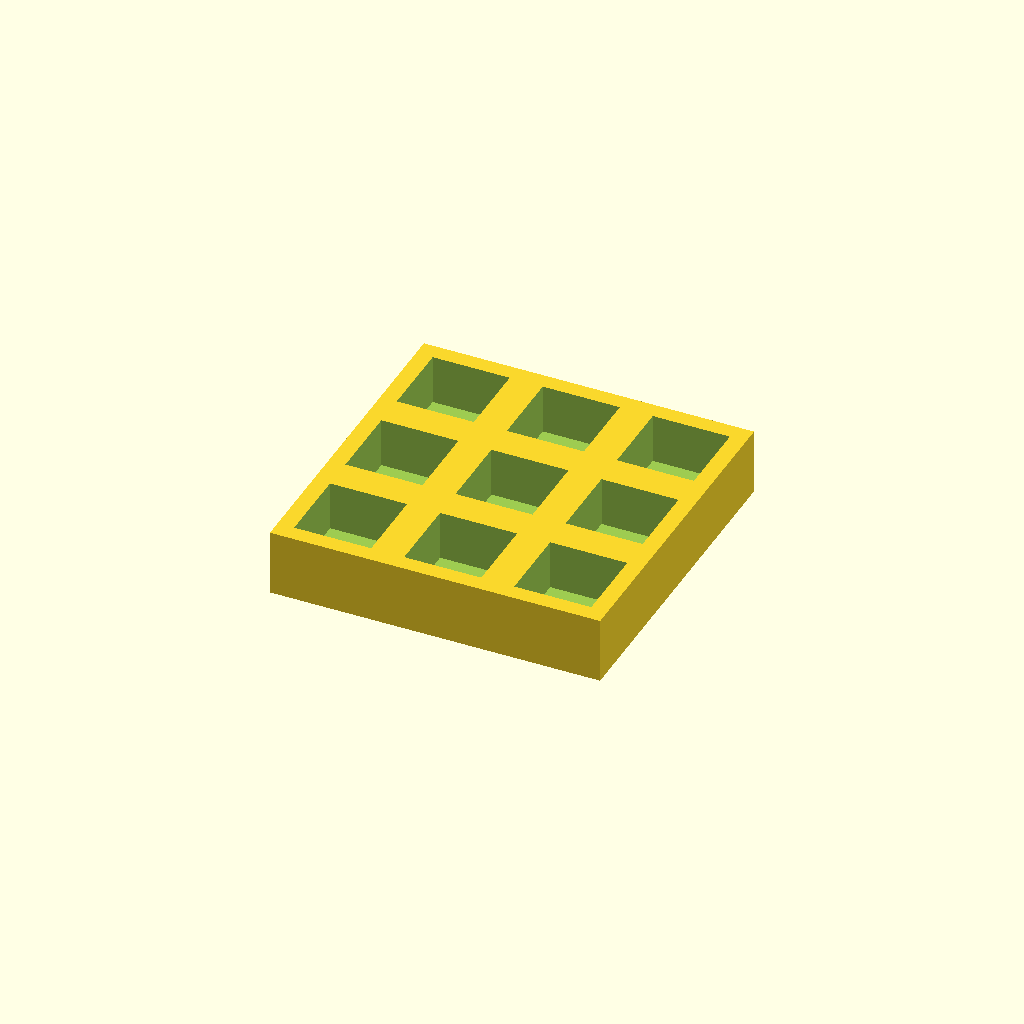
Cell 1 — every parameter at its default value.
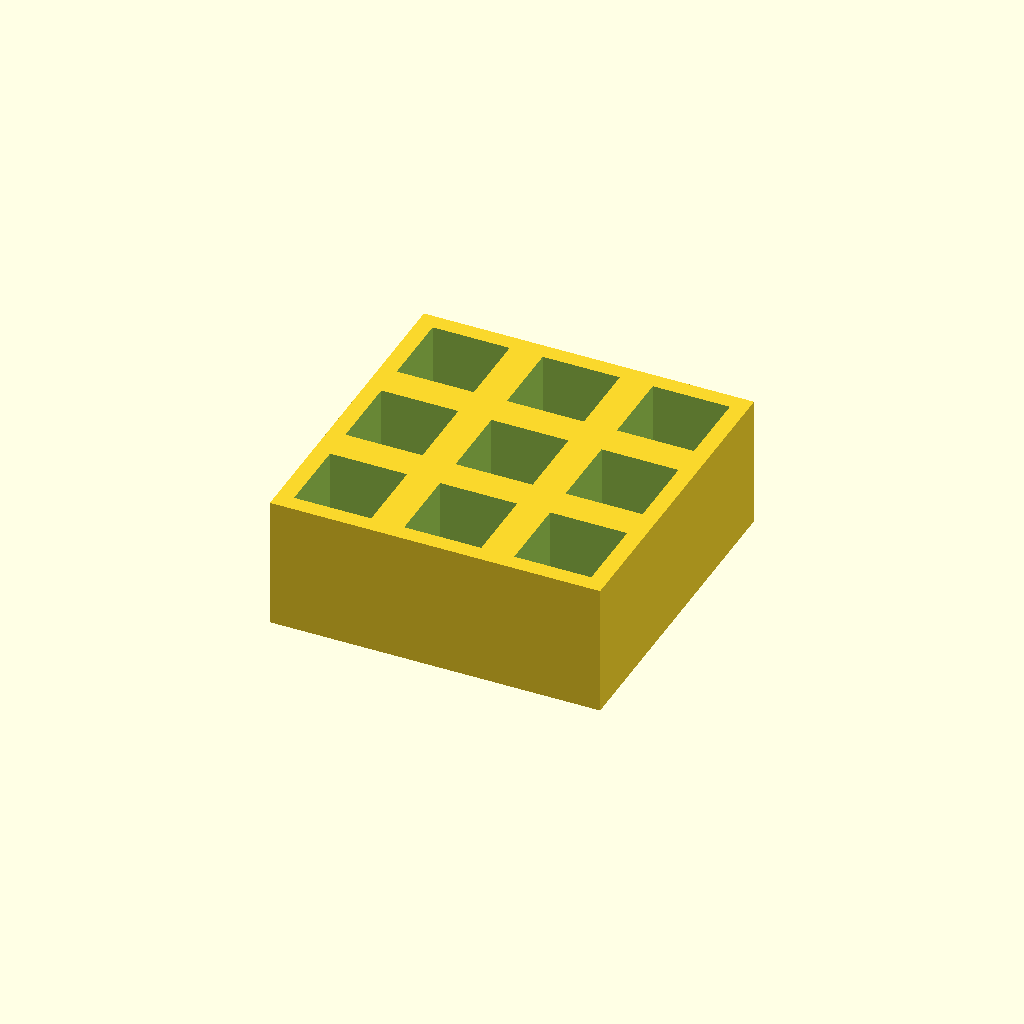
Cell 2: the same model with thickness = 24.
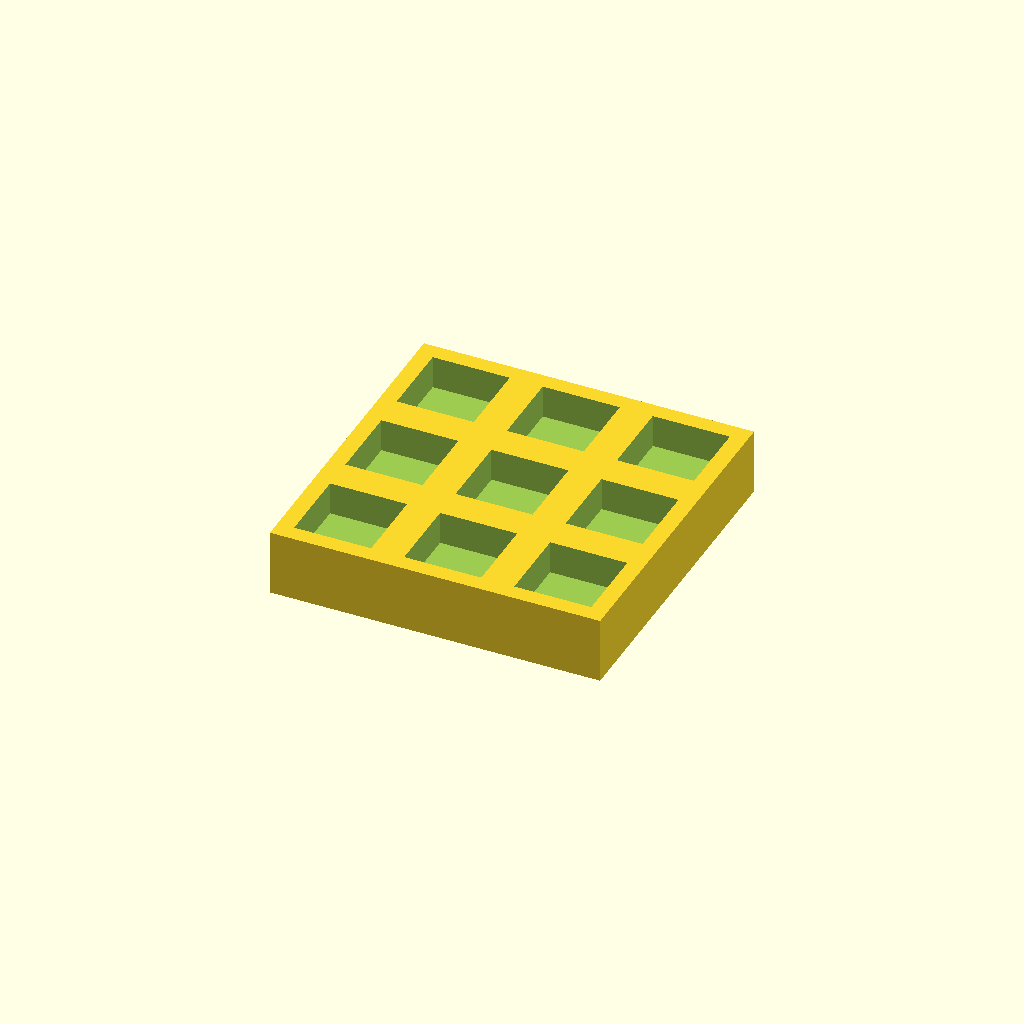
Cell 3: floor_t = 6 (everything else at default).
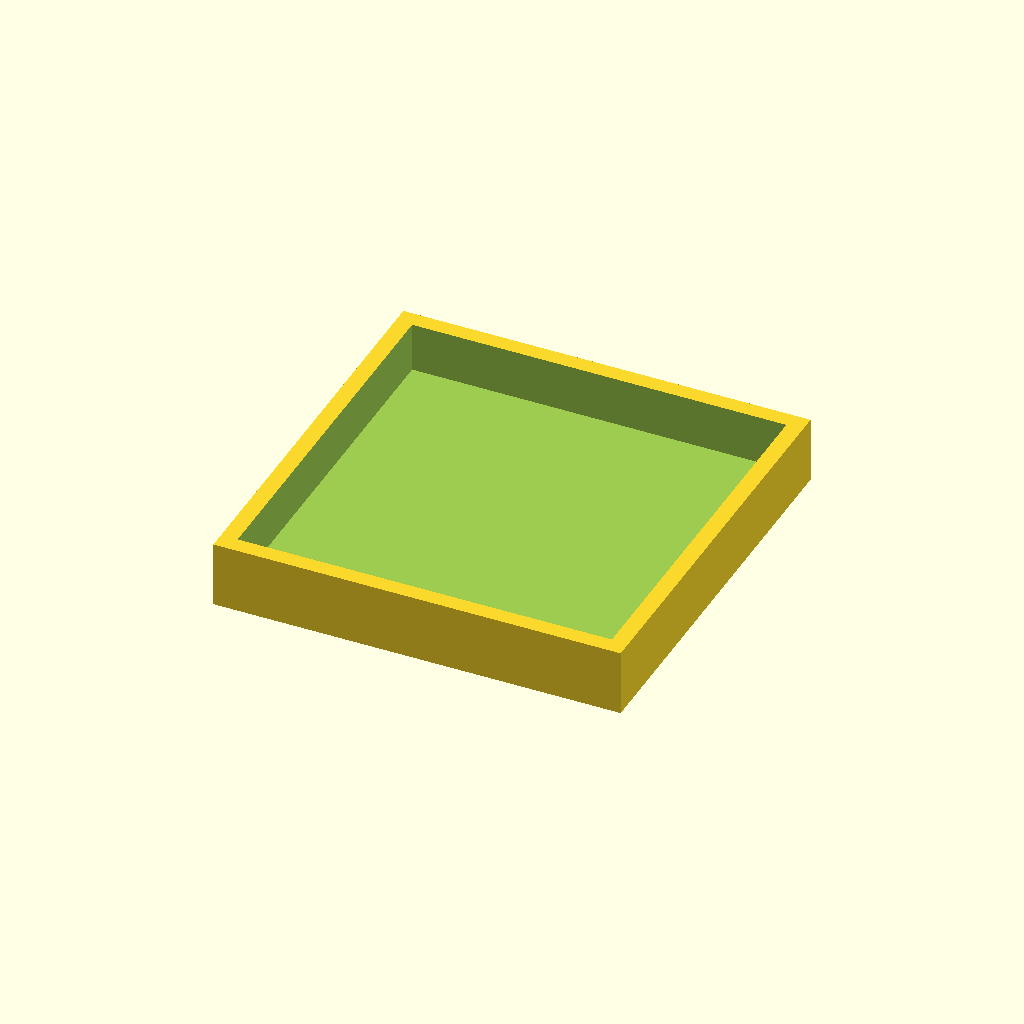
Cell 4 — pocket set to 28, the other parameters unchanged.
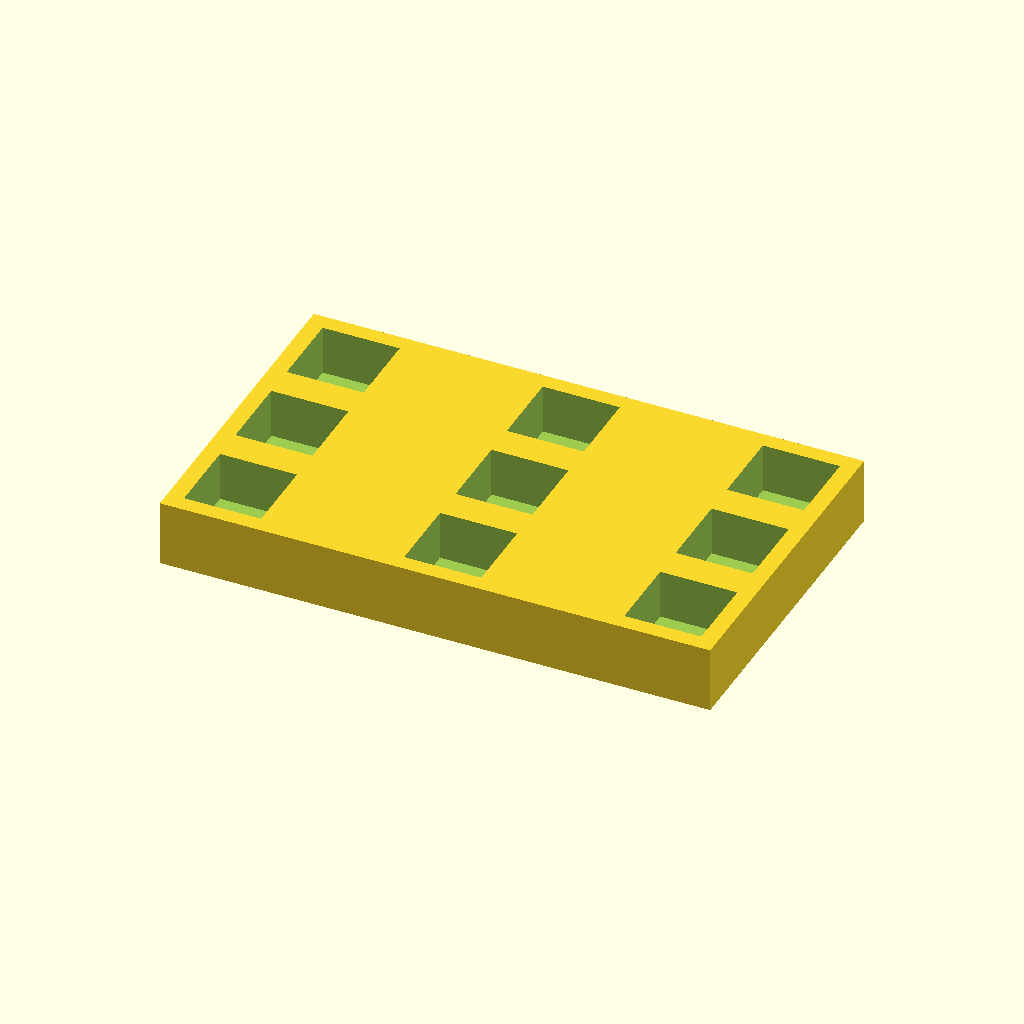
Cell 5: the same model with pitch_x = 40.
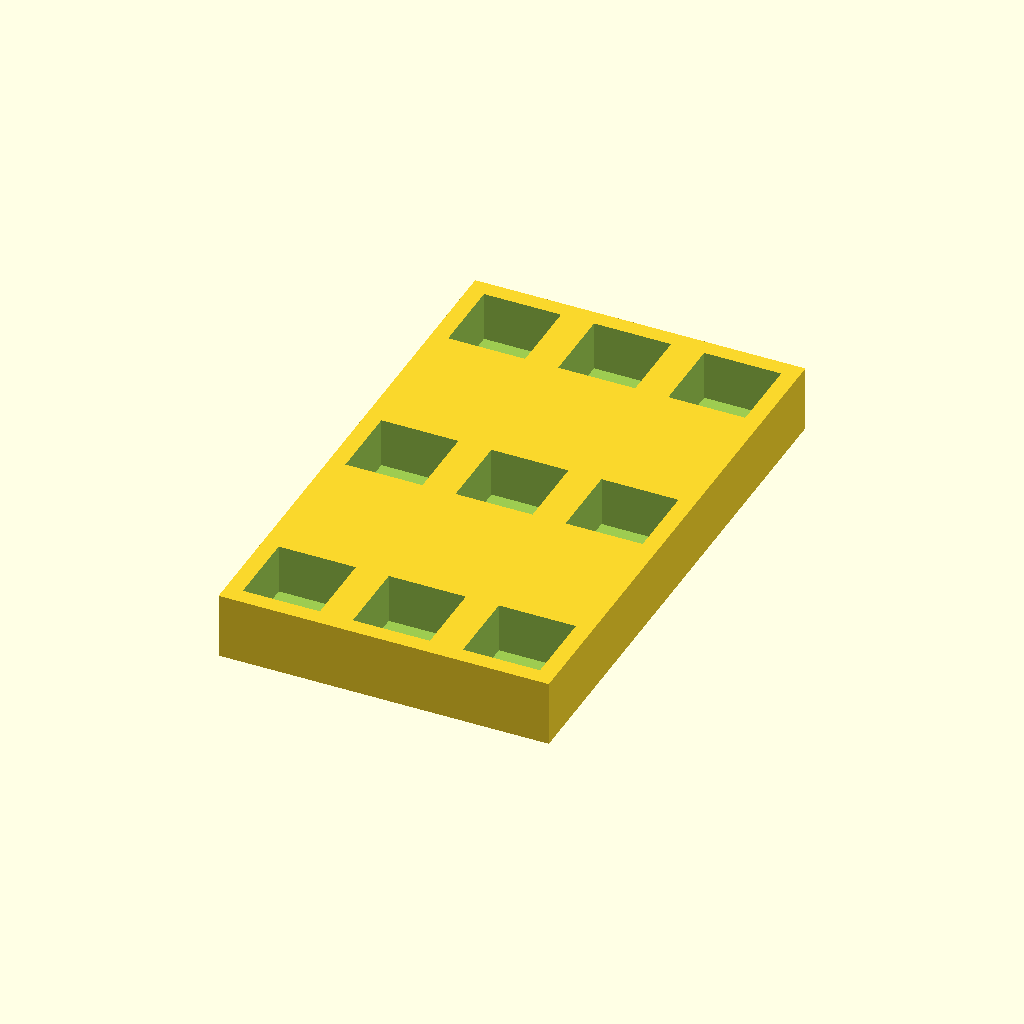
Cell 6: pitch_y = 40 (everything else at default).
All cells are drawn from one camera (rotation 55°, 0°, 25°, orthographic, colour scheme Cornfield), so only the parameter changes between them.
The OpenSCAD source (optional_data/data/place1/pocketplates/part_0166.scad):
$fn = 32;

// ----------------------------------------------------------------------
// Pocket plate 60 x 60 x 12
// 3 x 3 pockets 14 mm square, 9 mm deep
// ----------------------------------------------------------------------

// --- parameters (mm) ---
thickness = 12;  // plate thickness
floor_t = 3;     // material left under each pocket
pocket = 14;     // pocket side length
pitch_x = 20;    // pocket pitch along X
pitch_y = 20;    // pocket pitch along Y
cols = 3;        // pockets per row
rows = 3;        // rows of pockets

// --- derived feature positions (mm) ---
depth = thickness - floor_t;        // = 9   pocket depth, down to the floor
span_x = (cols - 1) * pitch_x;      // = 40   distance between outer pockets
span_y = (rows - 1) * pitch_y;      // = 40   distance between outer pocket rows
origin_x = -span_x / 2;             // = -20   X of the first pocket
origin_y = -span_y / 2;             // = -20   Y of the first pocket
plate = [span_x + pocket + 6, span_y + pocket + 6, thickness];  // = [60, 60, 12]   overall size: pockets plus 3 mm of wall on each side
feature_centers = [
  [origin_x + 0 * pitch_x, origin_y + 0 * pitch_y],
  [origin_x + 1 * pitch_x, origin_y + 0 * pitch_y],
  [origin_x + 2 * pitch_x, origin_y + 0 * pitch_y],
  [origin_x + 0 * pitch_x, origin_y + 1 * pitch_y],
  [origin_x + 1 * pitch_x, origin_y + 1 * pitch_y],
  [origin_x + 2 * pitch_x, origin_y + 1 * pitch_y],
  [origin_x + 0 * pitch_x, origin_y + 2 * pitch_y],
  [origin_x + 1 * pitch_x, origin_y + 2 * pitch_y],
  [origin_x + 2 * pitch_x, origin_y + 2 * pitch_y]
];   // pocket centres, used verbatim by the cutter loop

// plate outline, then one pocket per centre in feature_centers
difference() {
  cube(plate, center = true);
  for (centre = feature_centers)
    translate([centre[0] - pocket / 2, centre[1] - pocket / 2, plate[2] / 2 - depth])
      cube([pocket, pocket, depth + 1]);  // centred on the declared pocket centre
}
Customizer parameters (derived from the source; name, type, default, range or options):
thickness: number, default 12
floor_t: number, default 3
pocket: number, default 14
pitch_x: number, default 20
pitch_y: number, default 20
cols: number, default 3
rows: number, default 3
